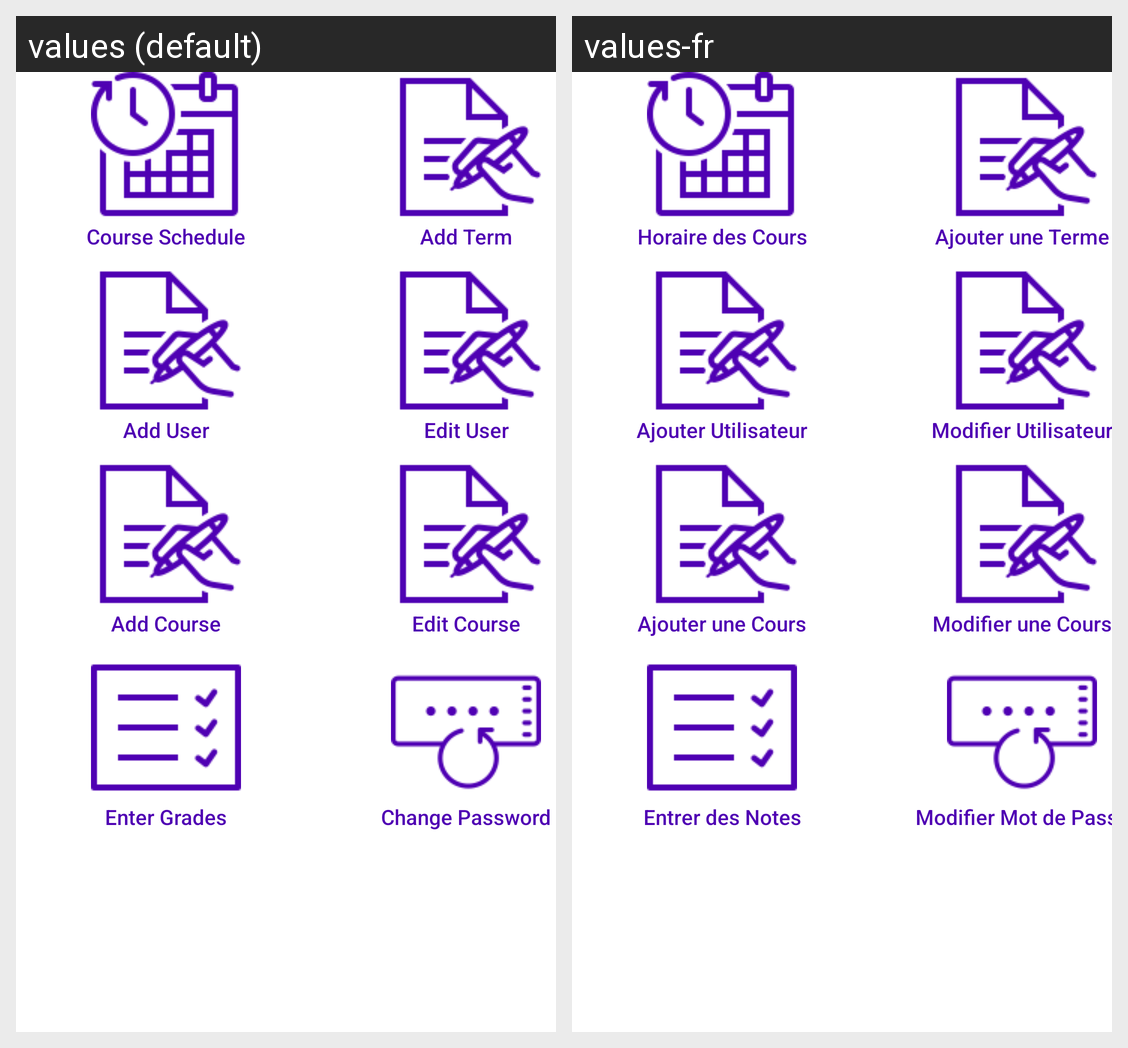

This grid shows one Android layout under two languages. Give, for every string resource on the screen, its name, the default text and each shown locale's text.
Android screen res/layout/content_administrator_home.xml rendered under 2 locales, left to right: values (default), values-fr. Device: Nexus 5 (rendered at 1080×1920; each locale shown at half size, 540×960, under a caption strip naming it); theme Theme.Project.
Strings drawn on this screen, with the default value and each locale's value (text and hints the layout hard-codes, and strings that could not be matched under every locale, appear in the picture but are not listed):

schedule
  values: Course Schedule
  values-fr: Horaire des Cours

newTerm
  values: Add Term
  values-fr: Ajouter une Terme

newStudent
  values: Add User
  values-fr: Ajouter Utilisateur

editStudent
  values: Edit User
  values-fr: Modifier Utilisateur

newCourse
  values: Add Course
  values-fr: Ajouter une Cours

editCourse
  values: Edit Course
  values-fr: Modifier une Cours

enterGrades
  values: Enter Grades
  values-fr: Entrer des Notes

changepw
  values: Change Password
  values-fr: Modifier Mot de Passe
